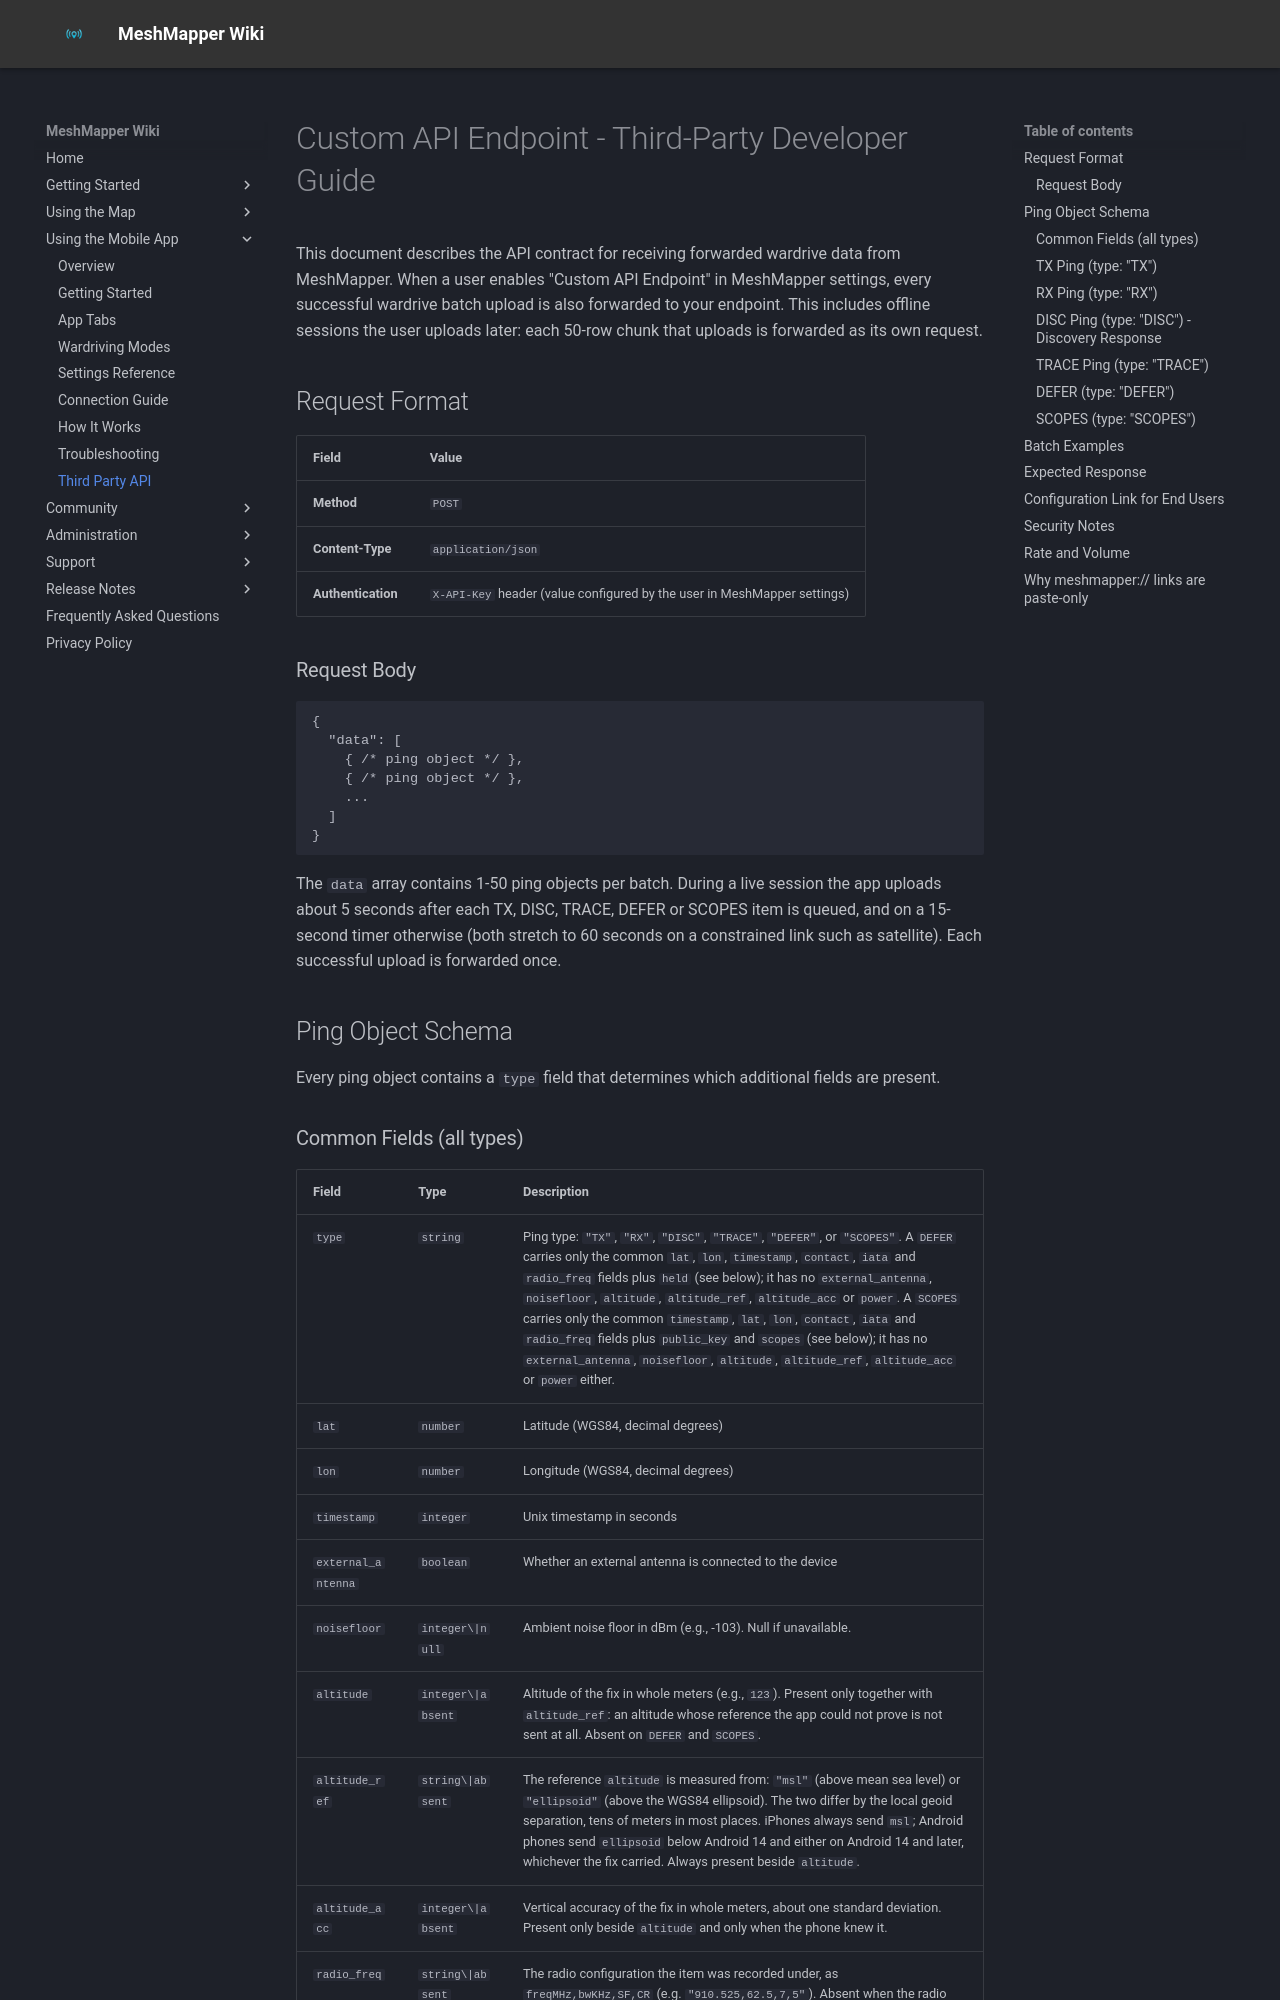

repository: MeshMapper/MeshMapper_Wiki · page: app_third_party_api/index.html · generator: mkdocs

# Custom API Endpoint - Third-Party Developer Guide

This document describes the API contract for receiving forwarded wardrive data from MeshMapper. When a user enables "Custom API Endpoint" in MeshMapper settings, every successful wardrive batch upload is also forwarded to your endpoint. This includes offline sessions the user uploads later: each 50-row chunk that uploads is forwarded as its own request.

## Request Format

| Field | Value |
|-------|-------|
| **Method** | `POST` |
| **Content-Type** | `application/json` |
| **Authentication** | `X-API-Key` header (value configured by the user in MeshMapper settings) |

### Request Body

```json
{
  "data": [
    { /* ping object */ },
    { /* ping object */ },
    ...
  ]
}
```

The `data` array contains 1-50 ping objects per batch. During a live session the app uploads about 5 seconds after each TX, DISC, TRACE, DEFER or SCOPES item is queued, and on a 15-second timer otherwise (both stretch to 60 seconds on a constrained link such as satellite). Each successful upload is forwarded once.

## Ping Object Schema

Every ping object contains a `type` field that determines which additional fields are present.
